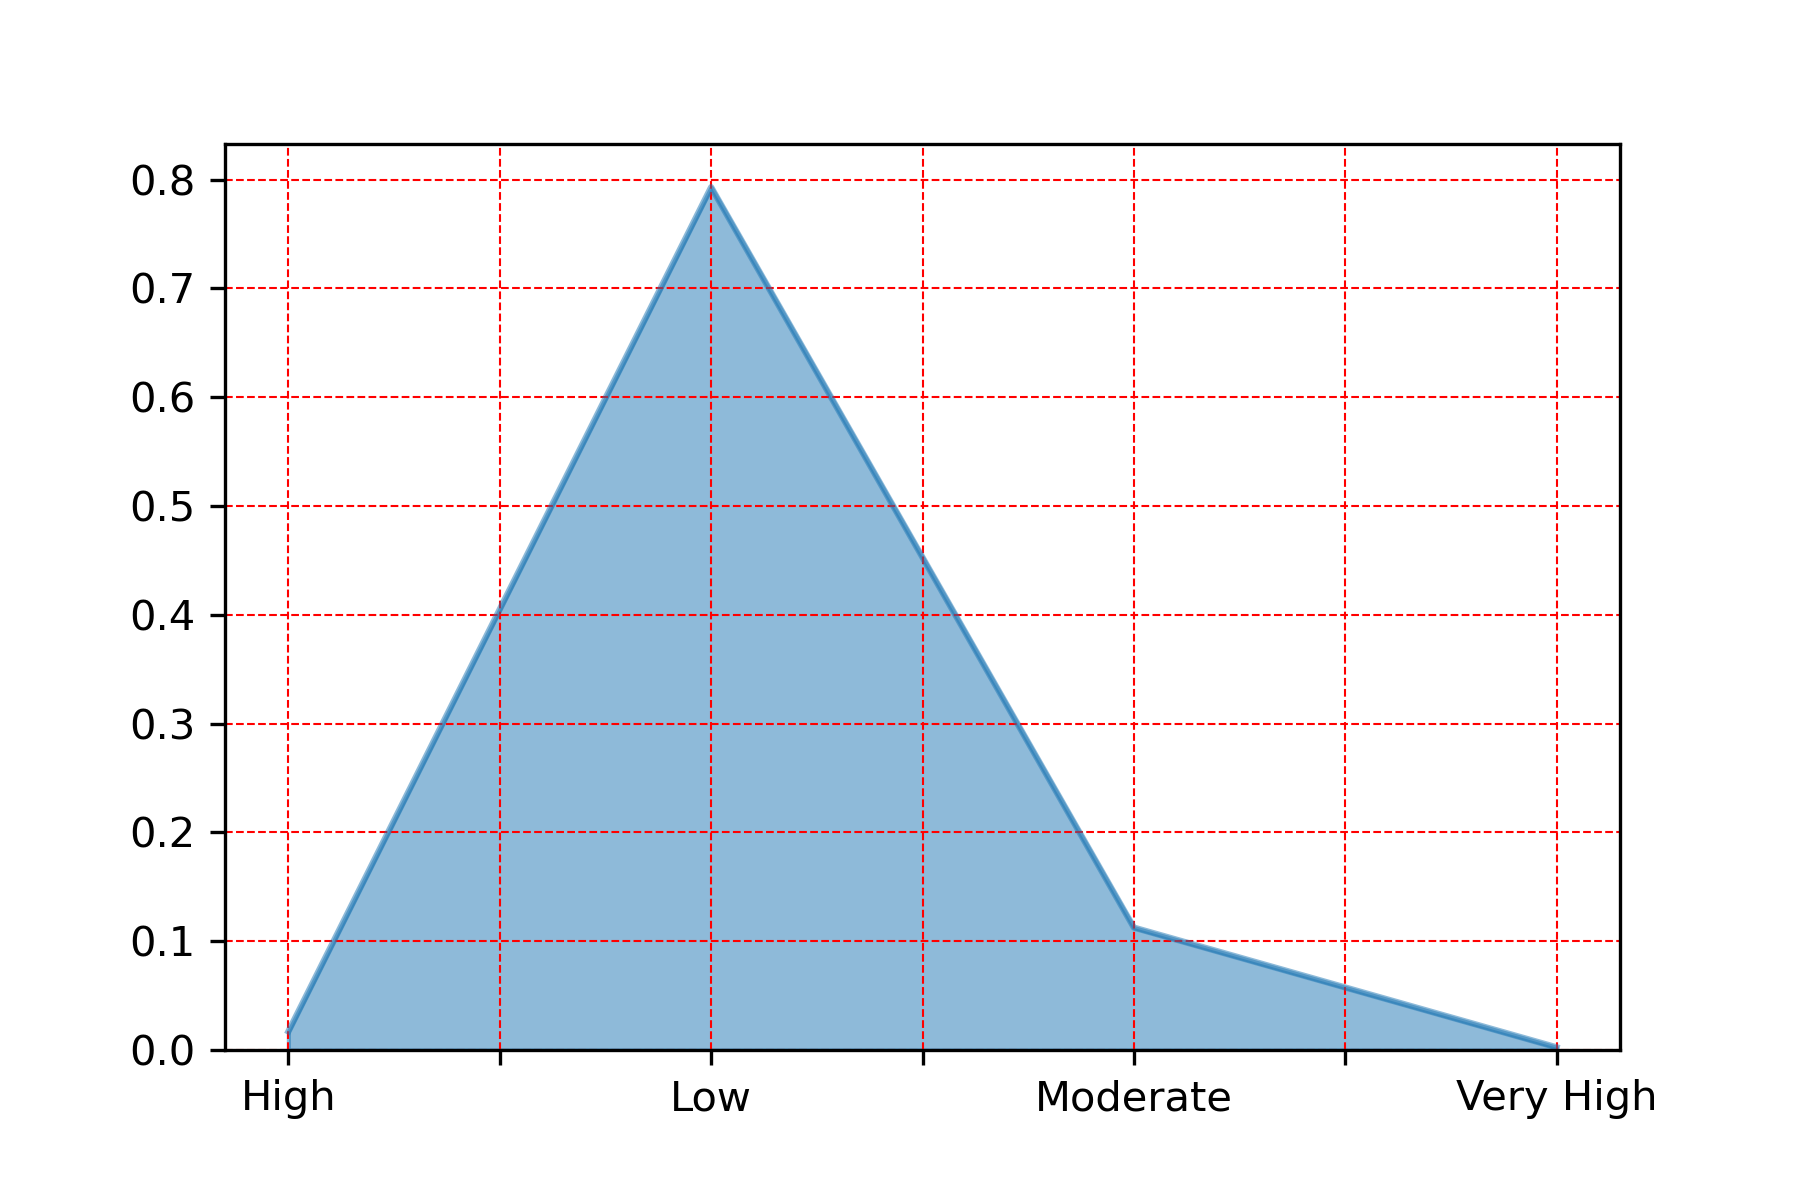

The file beside this chart, header and first rows:
, uv_desc
Low, 0.7931
Moderate, 0.1125
High, 0.01711
Very High, 0.002487
